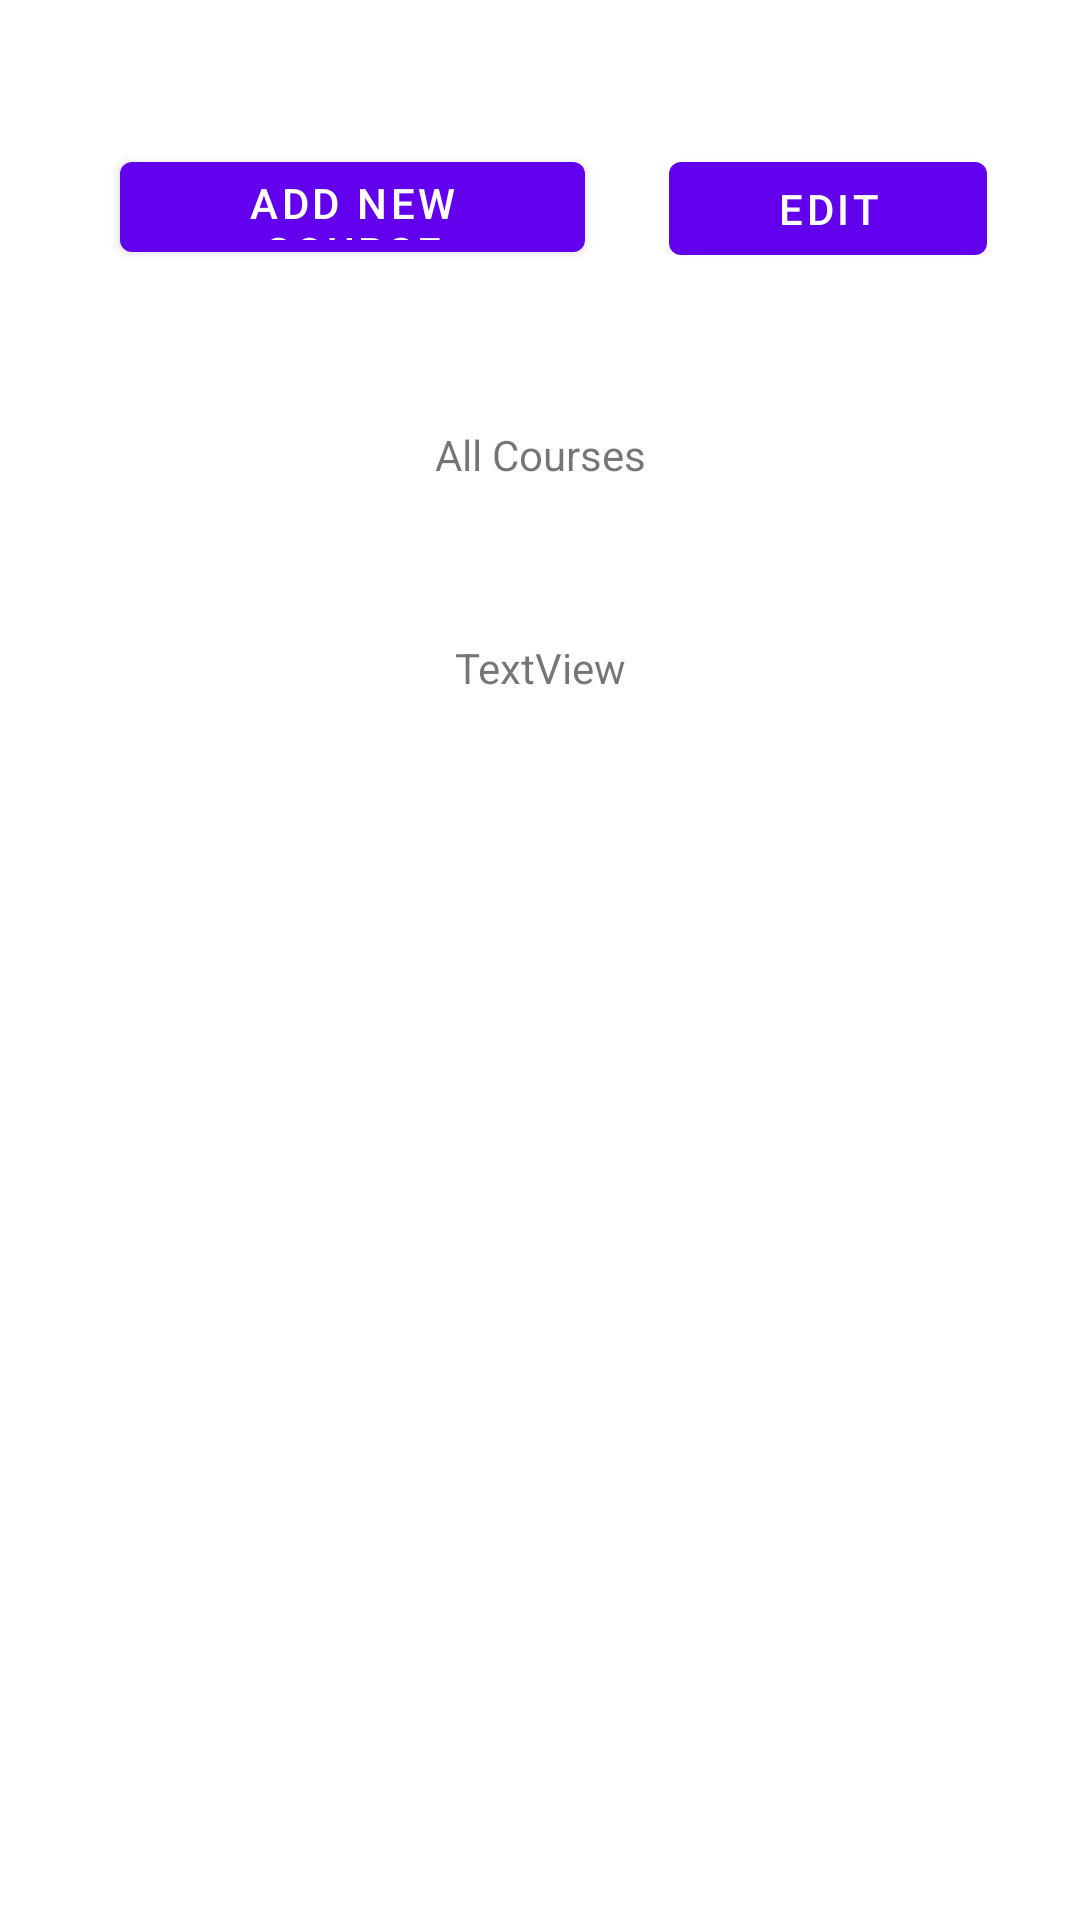

Here is an Android app screen rendered from its layout file. Give the layout XML and the strings, colors and styles it references.
<!-- AndroidManifest.xml: fallback theme Theme.MaterialComponents.DayNight.NoActionBar -->
<!-- res/layout/activity_manage_course.xml -->
<?xml version="1.0" encoding="utf-8"?>
<ScrollView xmlns:android="http://schemas.android.com/apk/res/android"
    xmlns:app="http://schemas.android.com/apk/res-auto"
    xmlns:tools="http://schemas.android.com/tools"
    android:id="@+id/ScrollView01"
    android:layout_width="fill_parent"
    android:layout_height="fill_parent" >
<androidx.constraintlayout.widget.ConstraintLayout
    android:layout_width="match_parent"
    android:layout_height="match_parent"
    tools:context=".ui.subject.ManageCourseActivity">

    <Button
        android:id="@+id/btnEditCourses"
        android:layout_width="106dp"
        android:layout_height="43dp"
        android:layout_marginStart="28dp"
        android:layout_marginTop="48dp"
        android:text="Edit"
        app:layout_constraintEnd_toEndOf="parent"
        app:layout_constraintHorizontal_bias="0.0"
        app:layout_constraintStart_toEndOf="@+id/btnAddNewCourses"
        app:layout_constraintTop_toTopOf="parent" />

    <Button
        android:id="@+id/btnAddNewCourses"
        android:layout_width="155dp"
        android:layout_height="42dp"
        android:layout_marginStart="40dp"
        android:layout_marginTop="48dp"
        android:text="Add New Course"
        app:layout_constraintStart_toStartOf="parent"
        app:layout_constraintTop_toTopOf="parent" />

    <TextView
        android:id="@+id/textView5"
        android:layout_width="wrap_content"
        android:layout_height="wrap_content"
        android:layout_marginTop="51dp"
        android:text="All Courses"
        app:layout_constraintEnd_toEndOf="parent"
        app:layout_constraintStart_toStartOf="parent"
        app:layout_constraintTop_toBottomOf="@+id/btnEditCourses" />

    <TextView
        android:id="@+id/lblAllCourses"
        android:layout_width="wrap_content"
        android:layout_height="wrap_content"
        android:layout_marginTop="52dp"
        android:text="TextView"
        app:layout_constraintEnd_toEndOf="parent"
        app:layout_constraintStart_toStartOf="parent"
        app:layout_constraintTop_toBottomOf="@+id/textView5" />
</androidx.constraintlayout.widget.ConstraintLayout>
</ScrollView>
<!-- resources referenced by this layout -->
<resources>

</resources>
